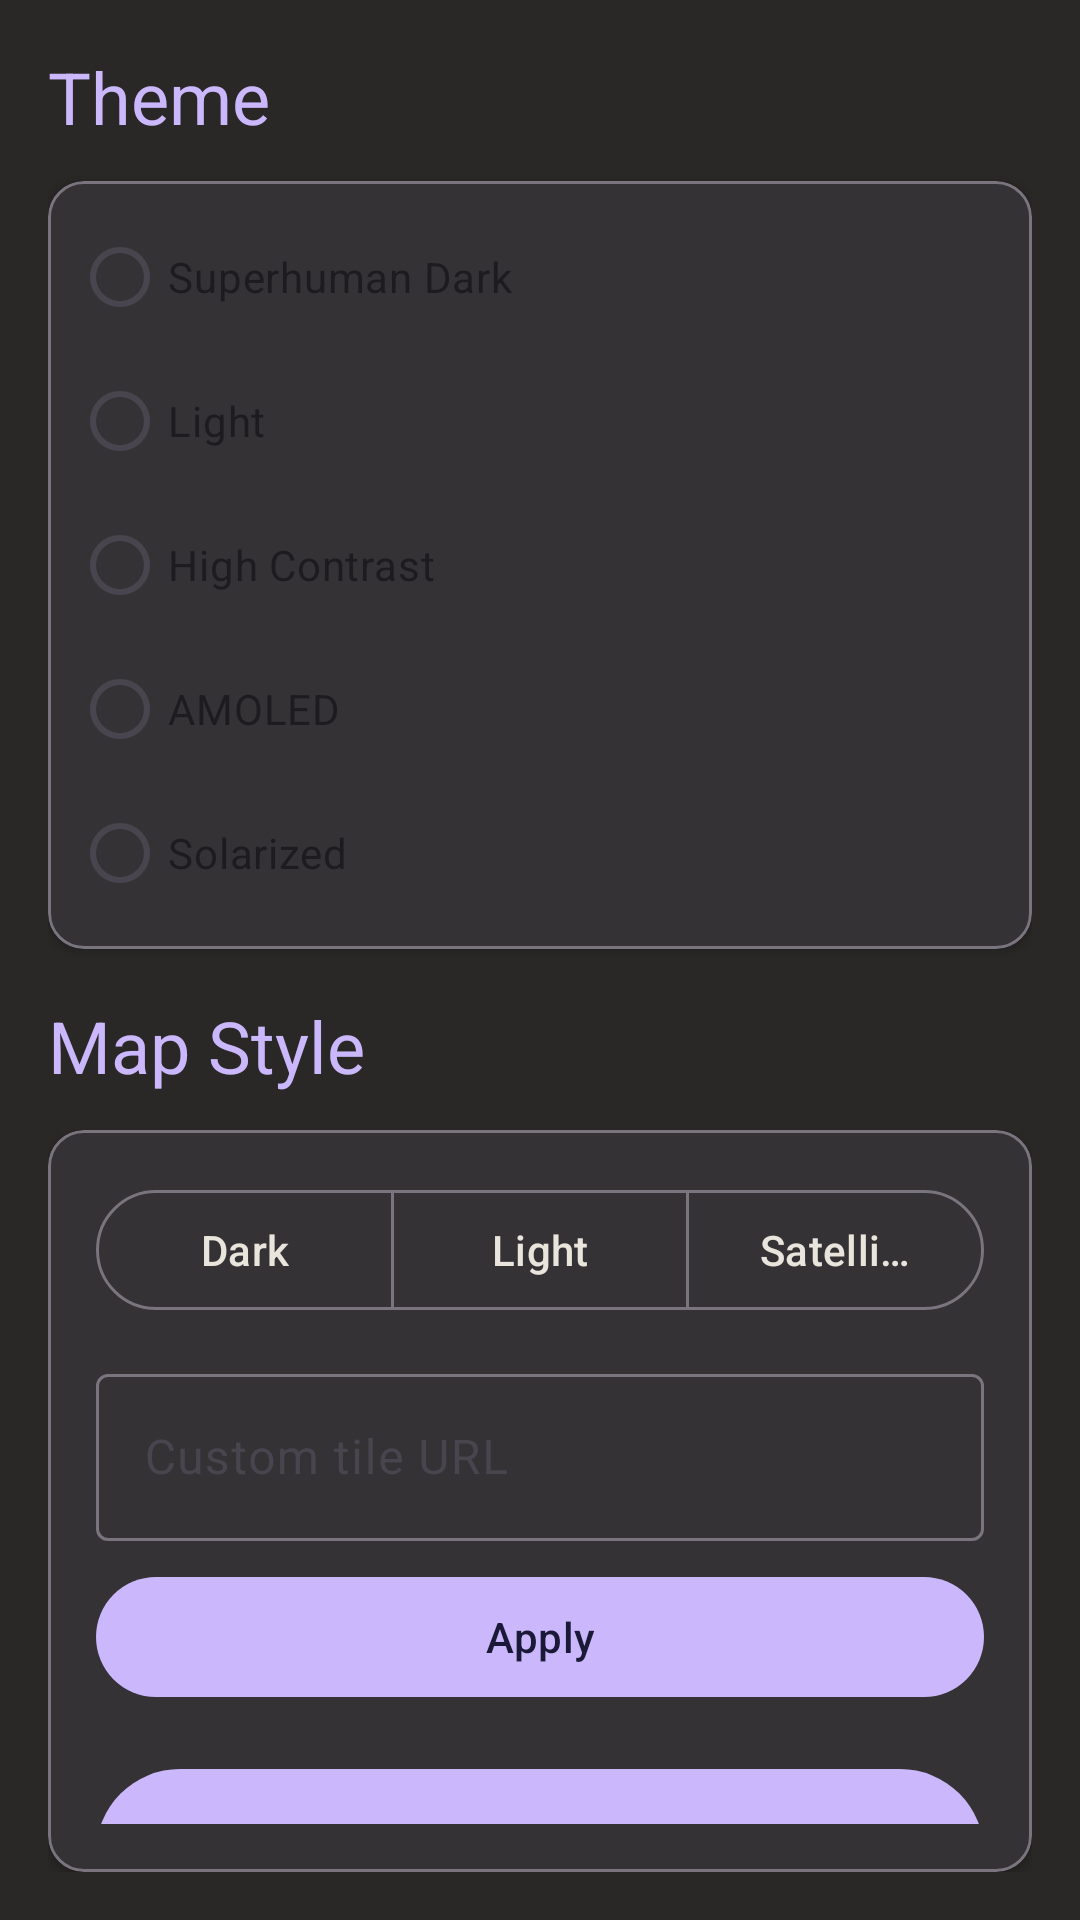

Reconstruct the res/layout file that produces this screen, plus the resources it refers to.
<!-- AndroidManifest.xml: application theme Theme.NekoGps -->
<!-- res/layout/activity_appearance.xml -->
<?xml version="1.0" encoding="utf-8"?>
<LinearLayout xmlns:android="http://schemas.android.com/apk/res/android"
    xmlns:app="http://schemas.android.com/apk/res-auto"
    android:layout_width="match_parent"
    android:layout_height="match_parent"
    android:background="?attr/colorSurface"
    android:orientation="vertical"
    android:padding="16dp">

    <TextView
        android:layout_width="match_parent"
        android:layout_height="wrap_content"
        android:text="@string/theme_title"
        android:textAppearance="?attr/textAppearanceHeadlineSmall"
        android:textColor="?attr/colorPrimary" />

    <com.google.android.material.card.MaterialCardView
        android:layout_width="match_parent"
        android:layout_height="wrap_content"
        android:layout_marginTop="12dp"
        app:cardElevation="2dp"
        app:strokeColor="?attr/colorOutline"
        app:strokeWidth="1dp">

        <RadioGroup
            android:id="@+id/rg_theme"
            android:layout_width="match_parent"
            android:layout_height="wrap_content"
            android:orientation="vertical"
            android:padding="8dp">

            <RadioButton
                android:id="@+id/rb_theme_dark"
                android:layout_width="match_parent"
                android:layout_height="wrap_content"
                android:text="@string/theme_superhuman_dark" />

            <RadioButton
                android:id="@+id/rb_theme_light"
                android:layout_width="match_parent"
                android:layout_height="wrap_content"
                android:text="@string/theme_light" />

            <RadioButton
                android:id="@+id/rb_theme_contrast"
                android:layout_width="match_parent"
                android:layout_height="wrap_content"
                android:text="@string/theme_high_contrast" />

            <RadioButton
                android:id="@+id/rb_theme_amoled"
                android:layout_width="match_parent"
                android:layout_height="wrap_content"
                android:text="@string/theme_amoled" />

            <RadioButton
                android:id="@+id/rb_theme_solarized"
                android:layout_width="match_parent"
                android:layout_height="wrap_content"
                android:text="@string/theme_solarized" />

        </RadioGroup>

    </com.google.android.material.card.MaterialCardView>

    <TextView
        android:layout_width="match_parent"
        android:layout_height="wrap_content"
        android:layout_marginTop="16dp"
        android:text="@string/map_style_title"
        android:textAppearance="?attr/textAppearanceHeadlineSmall"
        android:textColor="?attr/colorPrimary" />

    <com.google.android.material.card.MaterialCardView
        android:layout_width="match_parent"
        android:layout_height="wrap_content"
        android:layout_marginTop="12dp"
        app:cardElevation="2dp"
        app:strokeColor="?attr/colorOutline"
        app:strokeWidth="1dp">

        <LinearLayout
            android:layout_width="match_parent"
            android:layout_height="wrap_content"
            android:orientation="vertical"
            android:padding="16dp">

            <com.google.android.material.button.MaterialButtonToggleGroup
                android:id="@+id/toggle_map_style"
                android:layout_width="match_parent"
                android:layout_height="wrap_content"
                app:selectionRequired="true"
                app:singleSelection="true">

                <com.google.android.material.button.MaterialButton
                    android:id="@+id/btn_style_dark"
                    style="@style/Widget.Material3.Button.OutlinedButton"
                    android:layout_width="0dp"
                    android:layout_height="wrap_content"
                    android:layout_weight="1"
                    android:text="@string/map_style_dark" />

                <com.google.android.material.button.MaterialButton
                    android:id="@+id/btn_style_light"
                    style="@style/Widget.Material3.Button.OutlinedButton"
                    android:layout_width="0dp"
                    android:layout_height="wrap_content"
                    android:layout_weight="1"
                    android:text="@string/map_style_light" />

                <com.google.android.material.button.MaterialButton
                    android:id="@+id/btn_style_satellite"
                    style="@style/Widget.Material3.Button.OutlinedButton"
                    android:layout_width="0dp"
                    android:layout_height="wrap_content"
                    android:layout_weight="1"
                    android:text="@string/map_style_satellite" />

            </com.google.android.material.button.MaterialButtonToggleGroup>

            <com.google.android.material.textfield.TextInputLayout
                android:layout_width="match_parent"
                android:layout_height="wrap_content"
                android:layout_marginTop="12dp"
                android:hint="@string/custom_tile_hint"
                style="@style/Widget.Material3.TextInputLayout.OutlinedBox">

                <com.google.android.material.textfield.TextInputEditText
                    android:id="@+id/et_custom_tiles"
                    android:layout_width="match_parent"
                    android:layout_height="wrap_content"
                    android:inputType="textUri" />

            </com.google.android.material.textfield.TextInputLayout>

            <com.google.android.material.button.MaterialButton
                android:id="@+id/btn_apply_tiles"
                android:layout_width="match_parent"
                android:layout_height="wrap_content"
                android:layout_marginTop="8dp"
                android:text="@string/apply_custom_tiles" />

            <com.google.android.material.button.MaterialButton
                android:id="@+id/btn_open_car_mode"
                android:layout_width="match_parent"
                android:layout_height="64dp"
                android:layout_marginTop="16dp"
                android:text="@string/open_car_mode"
                android:textSize="18sp"
                android:textStyle="bold"
                app:cornerRadius="32dp" />

        </LinearLayout>

    </com.google.android.material.card.MaterialCardView>

</LinearLayout>
<!-- resources referenced by this layout -->
<resources>
  <string name="apply_custom_tiles">Apply</string>
  <string name="custom_tile_hint">Custom tile URL</string>
  <string name="map_style_dark">Dark</string>
  <string name="map_style_light">Light</string>
  <string name="map_style_satellite">Satellite</string>
  <string name="map_style_title">Map Style</string>
  <string name="open_car_mode">Car Mode</string>
  <string name="theme_amoled">AMOLED</string>
  <string name="theme_high_contrast">High Contrast</string>
  <string name="theme_light">Light</string>
  <string name="theme_solarized">Solarized</string>
  <string name="theme_superhuman_dark">Superhuman Dark</string>
  <string name="theme_title">Theme</string>
  <style name="Theme.NekoGps" parent="Theme.Material3.DayNight.NoActionBar">
          <item name="colorPrimary">@color/lavender_glow</item>
          <item name="colorPrimaryVariant">@color/mysteria_purple</item>
          <item name="colorOnPrimary">@color/mysteria_purple</item>
          <item name="colorSecondary">@color/amethyst_link</item>
          <item name="colorOnSecondary">@color/pure_white</item>
          <item name="android:colorBackground">@color/mysteria_purple</item>
          <item name="colorSurface">@color/charcoal_ink</item>
          <item name="colorOnSurface">@color/warm_cream</item>
          <item name="android:statusBarColor">@color/mysteria_purple</item>
          <item name="android:navigationBarColor">@color/mysteria_purple</item>
          <item name="android:windowLightStatusBar">false</item>
          <item name="materialAlertDialogTheme">@style/Theme.NekoGps.Dialog</item>
      </style>
  <color name="lavender_glow">#cbb7fb</color>
  <color name="mysteria_purple">#1b1938</color>
  <color name="amethyst_link">#714cb6</color>
  <color name="pure_white">#ffffff</color>
  <color name="charcoal_ink">#292827</color>
  <color name="warm_cream">#e9e5dd</color>
  <style name="Theme.NekoGps.Dialog" parent="ThemeOverlay.Material3.MaterialAlertDialog">
          <item name="colorPrimary">@color/lavender_glow</item>
          <item name="colorSurface">@color/charcoal_ink</item>
          <item name="colorOnSurface">@color/warm_cream</item>
      </style>
</resources>
